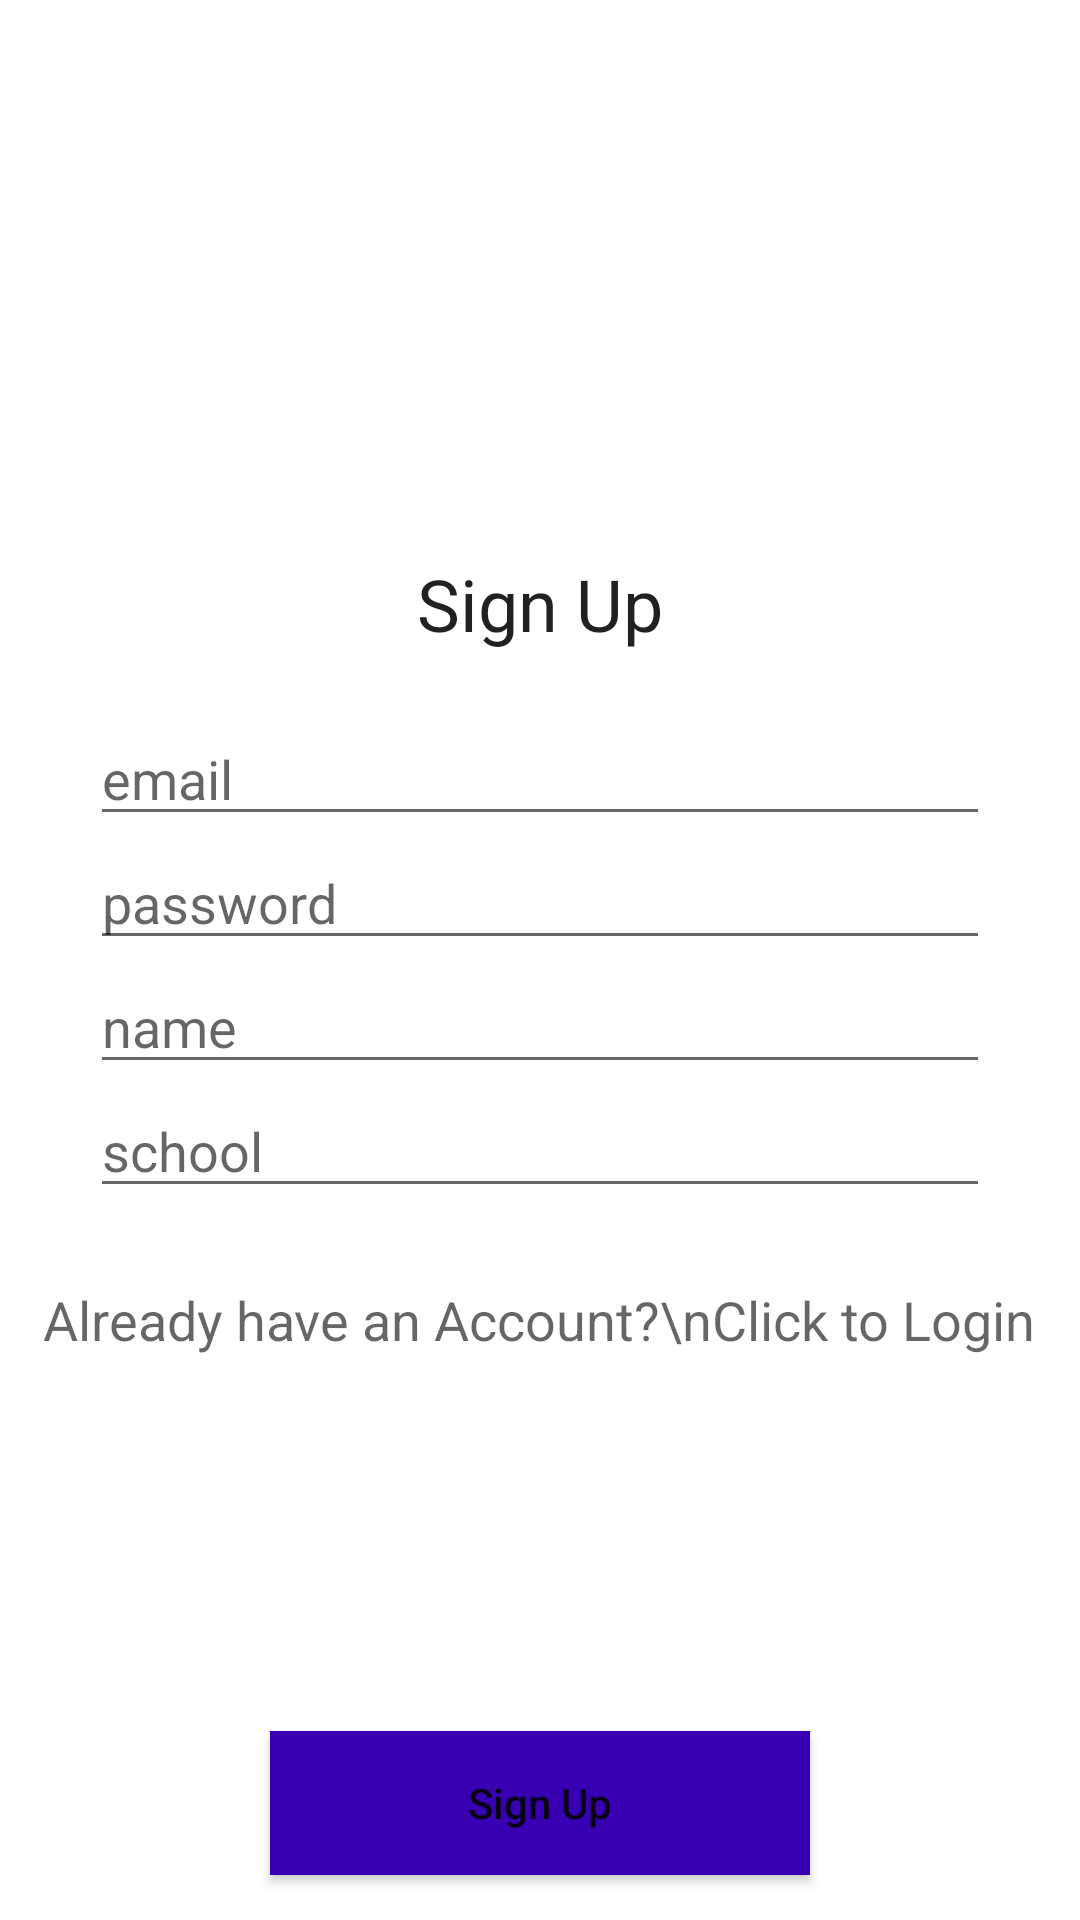

Produce the Android XML layout that renders to this screen, including the resource entries it uses.
<!-- AndroidManifest.xml: application theme Theme.FirebasePushNotificationRetrofit -->
<!-- res/layout/activity_main.xml -->
<?xml version="1.0" encoding="utf-8"?>
<RelativeLayout xmlns:android="http://schemas.android.com/apk/res/android"
    xmlns:app="http://schemas.android.com/apk/res-auto"
    xmlns:tools="http://schemas.android.com/tools"
    android:layout_width="match_parent"
    android:background="@color/colorPrimaryBackground"

    android:layout_height="match_parent"
    tools:context=".activities.MainActivity">

    <TextView
        android:layout_width="wrap_content"
        android:layout_height="wrap_content"
        android:layout_above="@id/linearLayout"
        android:layout_centerHorizontal="true"
        android:layout_marginBottom="10dp"
        android:text="Sign Up"
        android:textAppearance="@style/Base.TextAppearance.AppCompat.Headline"
        android:textColor="@color/colorFormBackground" />

    <LinearLayout
        android:id="@+id/linearLayout"
        android:layout_width="match_parent"
        android:layout_height="wrap_content"
        android:layout_centerVertical="true"
        android:layout_marginLeft="20dp"
        android:layout_marginRight="20dp"
        android:background="@color/colorFormBackground"
        android:orientation="vertical"
        android:padding="10dp">

        <EditText
            android:id="@+id/editTextEmail"
            android:layout_width="match_parent"
            android:layout_height="wrap_content"
            android:drawablePadding="5dp"
            android:hint="email"
            android:inputType="textEmailAddress" />

        <EditText
            android:id="@+id/editTextPassword"
            android:layout_width="match_parent"
            android:layout_height="wrap_content"

            android:drawablePadding="5dp"
            android:hint="password"
            android:inputType="textPassword" />

        <EditText
            android:id="@+id/editTextName"
            android:layout_width="match_parent"
            android:layout_height="wrap_content"

            android:drawablePadding="5dp"
            android:hint="name"
            android:inputType="textPersonName" />

        <EditText
            android:id="@+id/editTextSchool"
            android:layout_width="match_parent"
            android:layout_height="wrap_content"

            android:drawablePadding="5dp"
            android:hint="school"
            android:inputType="text" />

    </LinearLayout>

    <TextView
        android:id="@+id/textViewLogin"
        android:layout_width="wrap_content"
        android:layout_height="wrap_content"
        android:layout_below="@id/linearLayout"
        android:layout_centerHorizontal="true"
        android:layout_marginTop="15dp"
        android:lineSpacingExtra="7dp"
        android:text="Already have an Account?\nClick to Login"
        android:textAlignment="center"
        android:textAppearance="@style/Base.TextAppearance.AppCompat.Medium"
        android:textColor="@color/colorFormBackground" />

    <Button
        android:id="@+id/buttonSignUp"
        android:layout_width="180dp"
        android:layout_height="wrap_content"
        android:layout_alignParentBottom="true"
        android:layout_centerHorizontal="true"
        android:layout_marginBottom="15dp"
        android:background="@color/colorPrimaryDark"
        android:text="Sign Up"
        android:textAllCaps="false"
        android:textColor="@color/colorFormBackground" />

</RelativeLayout>
<!-- resources referenced by this layout -->
<resources>
  <style name="Theme.FirebasePushNotificationRetrofit" parent="Theme.MaterialComponents.DayNight.DarkActionBar">
          
          <item name="colorPrimary">@color/purple_500</item>
          <item name="colorPrimaryVariant">@color/purple_700</item>
          <item name="colorOnPrimary">@color/white</item>
          
          <item name="colorSecondary">@color/teal_200</item>
          <item name="colorSecondaryVariant">@color/teal_700</item>
          <item name="colorOnSecondary">@color/black</item>
          
          <item name="android:statusBarColor" tools:targetApi="l">?attr/colorPrimaryVariant</item>
          
      </style>
  <!-- not gathered from this repository: default colours our renderer supplied (Android Studio template values) -->
  <color name="purple_500">#FF6200EE</color>
  <color name="purple_700">#FF3700B3</color>
  <color name="teal_200">#FF03DAC5</color>
  <color name="teal_700">#FF018786</color>
  <color name="black">#FF000000</color>
  <color name="white">#FFFFFFFF</color>
  <color name="colorPrimaryDark">#FF3700B3</color>
</resources>
